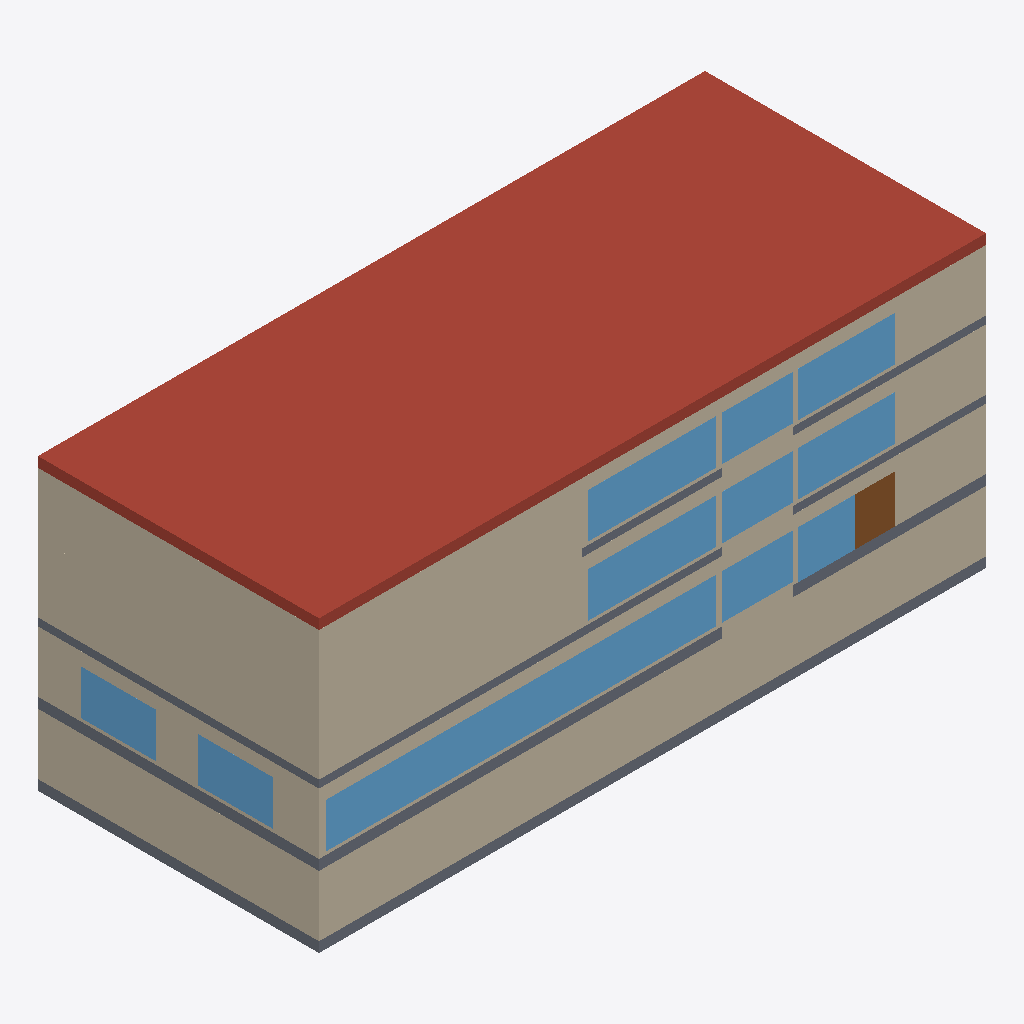
Isometric view of an IFC building model (IFC-SPF (STEP), schema IFC2X3, length unit metre), seen from the south-west, elements coloured by IFC class: 12 walls (beige), 11 windows (light blue), 4 slabs (grey), 1 roof (red-brown), 1 door (brown).
Extent 32.8 m × 13.8 m × 14.3 m (x, y, z). Storeys (5): Storey -3.5 at -3.51 m; Storey 0.0 at 0.00 m; Storey 3.4 at 3.38 m; Storey 6.8 at 6.76 m; Storey 9.8 at 9.76 m. Elements (150): 84 IfcWallStandardCase, 34 IfcWindow, 27 IfcDoor, 5 IfcSlab.

HEADER;
FILE_DESCRIPTION(('ViewDefinition [CoordinationView]'),'2;1');
FILE_NAME('IFC_Beispielebäude_201106_abstractBIM.ifc','2021-04-19T09:35:43',('AbstractBIMService'),('AbstractBIM'),'AbstractBIMNormalizer_master5aa11292-buiild275','AbstractBIMNormalizer_master5aa11292-buiild275','');
FILE_SCHEMA(('IFC2X3'));
ENDSEC;
DATA;
#20=IFCPROJECT('1r39W9e5L7WffKJNp56xii',#5,'SIA 4010 Beispielgebäude',$,$,$,$,(#11),#19);
#27=IFCSITE('2SgG$eeF8Hwx4d0aAi40G6',#5,'Site 1',$,$,#26,$,$,.ELEMENT.,$,$,$,$,$);
#32=IFCBUILDING('2SgHl8eF8Hwx4d0aAi40G6',#5,'Neu Gebäude',$,$,#31,$,$,.ELEMENT.,$,$,$);
#37=IFCBUILDINGSTOREY('2SgJDqeF8Hwx4d0aAi40G6',#5,'Storey -3.5',$,$,#36,$,$,.ELEMENT.,-3.5100000000000002);
#827=IFCBUILDINGSTOREY('2ShzKSeF8Hwx4d0aAi40G6',#5,'Storey 0.0',$,$,#826,$,$,.ELEMENT.,0.0);
#2235=IFCBUILDINGSTOREY('2Sla7OeF8Hwx4d0aAi40G6',#5,'Storey 3.4',$,$,#2234,$,$,.ELEMENT.,3.38);
#3490=IFCBUILDINGSTOREY('2Sp216eF8Hwx4d0aAi40G6',#5,'Storey 6.8',$,$,#3489,$,$,.ELEMENT.,6.76);
#4811=IFCBUILDINGSTOREY('2St3lyeF8Hwx4d0aAi40G6',#5,'Storey 9.8',$,$,#4810,$,$,.ELEMENT.,9.76);
#4819=IFCSLAB('2St4$eeF8Hwx4d0aAi40G6',#5,'Roof',$,'Roof',#4813,#4818,$,.ROOF.);
#701=IFCWALLSTANDARDCASE('2Shn9seF8Hwx4d0aAi40G6',#5,'Wall Exterior',$,$,#693,#700,$);
#4266=IFCWALLSTANDARDCASE('2SrCOkeF8Hwx4d0aAi40G6',#5,'Wall Exterior',$,$,#4258,#4265,$);
#2837=IFCWALLSTANDARDCASE('2Sn8I0eF8Hwx4d0aAi40G6',#5,'Wall Exterior',$,$,#2829,#2836,$);
#2991=IFCWALLSTANDARDCASE('2SnYNOeF8Hwx4d0aAi40G6',#5,'Wall Exterior',$,$,#2983,#2990,$);
#2062=IFCWINDOW('2Sky6SeF8Hwx4d0aAi40G6',#5,'Window Exterior',$,$,#2052,#2061,$,$,$);
#4315=IFCWALLSTANDARDCASE('2SrIEyeF8Hwx4d0aAi40G6',#5,'Wall Exterior',$,$,#4307,#4314,$);
#674=IFCWALLSTANDARDCASE('2ShkqAeF8Hwx4d0aAi40G6',#5,'Wall Exterior',$,$,#663,#673,$);
#1582=IFCWALLSTANDARDCASE('2SjhRKeF8Hwx4d0aAi40G6',#5,'Wall Exterior',$,$,#1574,#1581,$);
#1533=IFCWALLSTANDARDCASE('2SjcSueF8Hwx4d0aAi40G6',#5,'Wall Exterior',$,$,#1525,#1532,$);
#793=IFCSLAB('2ShuRoeF8Hwx4d0aAi40G6',#5,'Base Plate',$,'Base Plate',#783,#792,$,.BASESLAB.);
#1808=IFCSLAB('2SkAS0eF8Hwx4d0aAi40G6',#5,'Slab Interior',$,'Slab Interior',#1798,#1807,$,.FLOOR.);
#3102=IFCSLAB('2SnsBMeF8Hwx4d0aAi40G6',#5,'Slab Interior',$,'Slab Interior',#3096,#3101,$,.FLOOR.);
#4586=IFCWINDOW('2SsJ6CeF8Hwx4d0aAi40G6',#5,'Window Exterior',$,$,#4580,#4585,$,$,$);
#3295=IFCWINDOW('2SoXcaeF8Hwx4d0aAi40G6',#5,'Window Exterior',$,$,#3285,#3294,$,$,$);
#3253=IFCWINDOW('2SoH$CeF8Hwx4d0aAi40G6',#5,'Window Exterior',$,$,#3243,#3252,$,$,$);
#4605=IFCWINDOW('2SsLSCeF8Hwx4d0aAi40G6',#5,'Window Exterior',$,$,#4599,#4604,$,$,$);
#2020=IFCWINDOW('2Skts6eF8Hwx4d0aAi40G6',#5,'Window Exterior',$,$,#2010,#2019,$,$,$);
#2039=IFCWINDOW('2Skw0YeF8Hwx4d0aAi40G6',#5,'Window Exterior',$,$,#2033,#2038,$,$,$);
#3272=IFCWINDOW('2SoL1aeF8Hwx4d0aAi40G6',#5,'Window Exterior',$,$,#3266,#3271,$,$,$);
#2108=IFCWINDOW('2SlBt2eF8Hwx4d0aAi40G6',#5,'Window Exterior',$,$,#2098,#2107,$,$,$);
#4624=IFCWINDOW('2SsNu8eF8Hwx4d0aAi40G6',#5,'Window Exterior',$,$,#4618,#4623,$,$,$);
#2085=IFCWINDOW('2Sl9YmeF8Hwx4d0aAi40G6',#5,'Window Exterior',$,$,#2075,#2084,$,$,$);
#4389=IFCSLAB('2SravAeF8Hwx4d0aAi40G6',#5,'Slab Interior',$,'Slab Interior',#4381,#4388,$,.FLOOR.);
#3046=IFCWALLSTANDARDCASE('2SnnC8eF8Hwx4d0aAi40G6',#5,'Wall Exterior',$,$,#3035,#3045,$);
#1883=IFCDOOR('2SkT5weF8Hwx4d0aAi40G6',#5,'Door Exterior',$,$,#1873,#1882,$,$,$);
#764=IFCWALLSTANDARDCASE('2ShrrseF8Hwx4d0aAi40G6',#5,'Wall Exterior',$,$,#751,#763,$);
#3016=IFCWALLSTANDARDCASE('2SnagQeF8Hwx4d0aAi40G6',#5,'Wall Exterior',$,$,#3008,#3015,$);
#1779=IFCWALLSTANDARDCASE('2Sk7vWeF8Hwx4d0aAi40G6',#5,'Wall Exterior',$,$,#1771,#1778,$);
ENDSEC;
